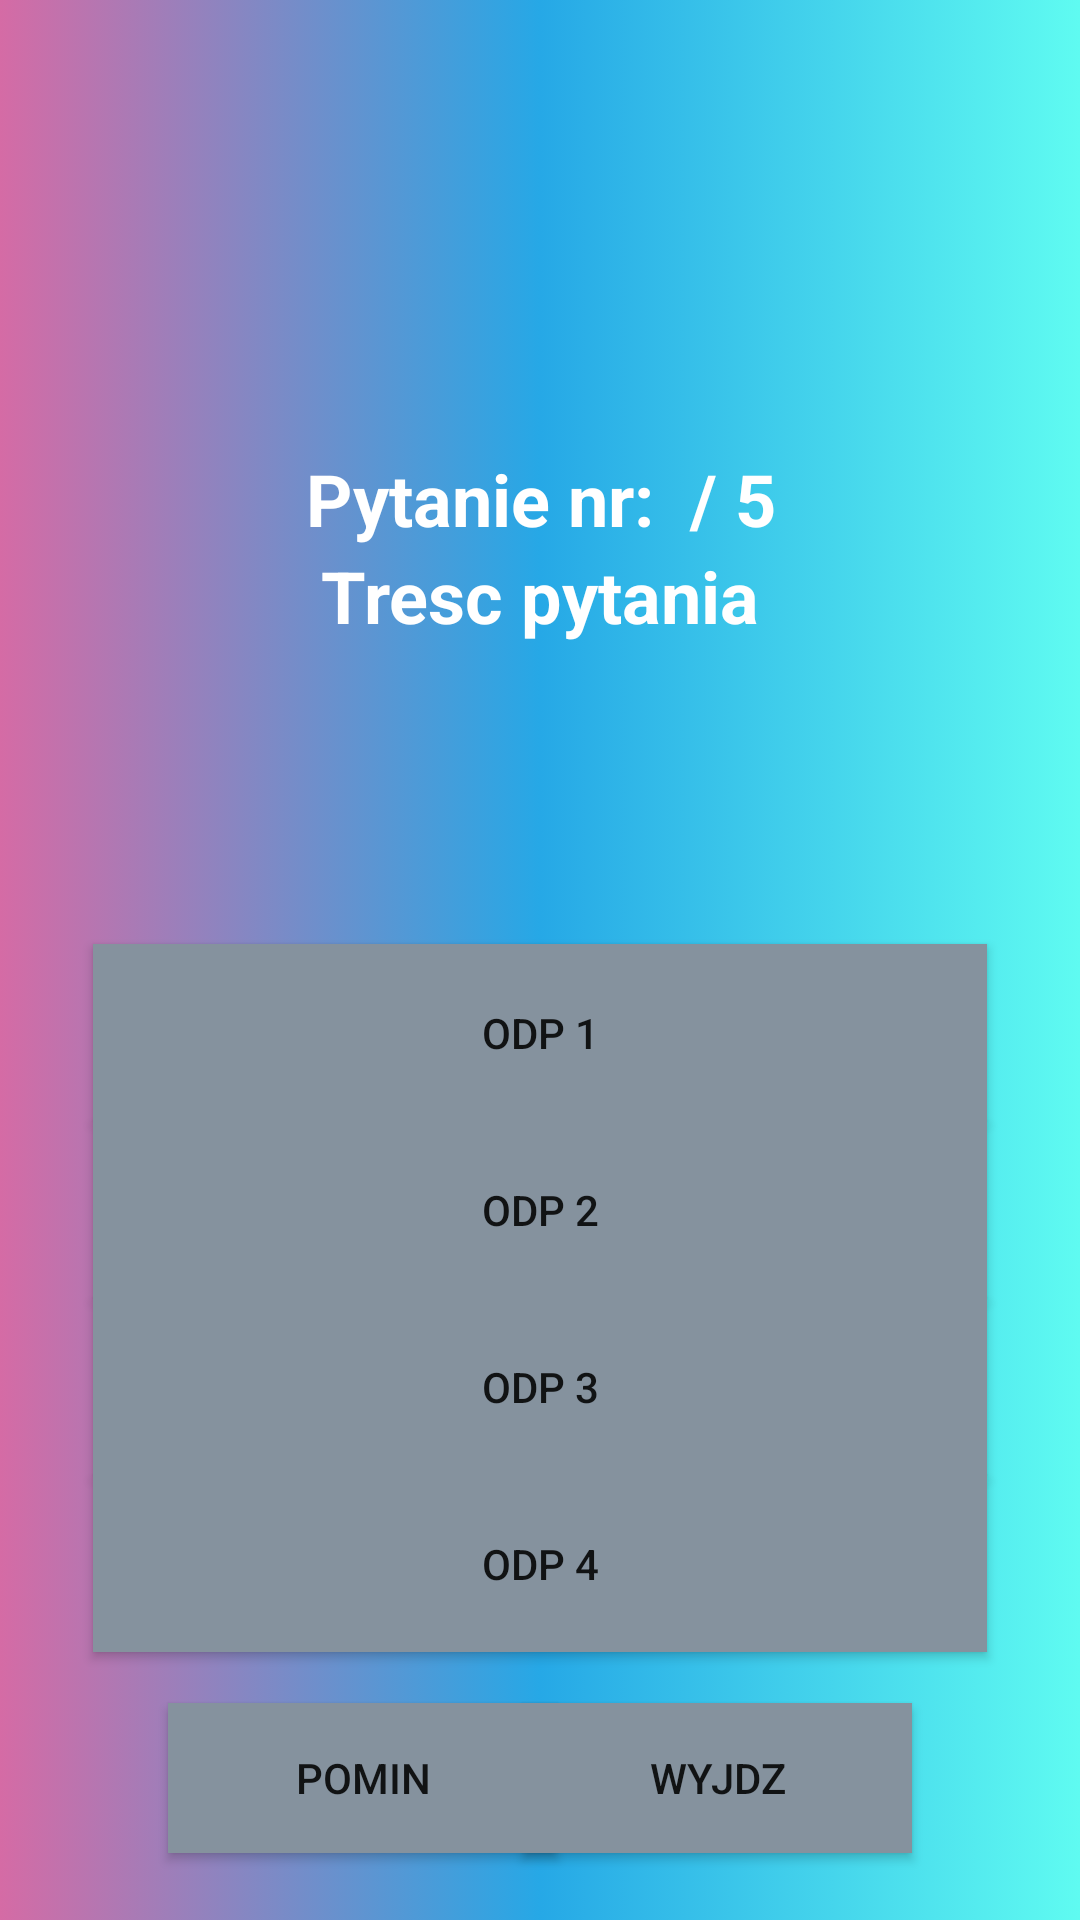

Android layout source for this screen:
<!-- AndroidManifest.xml: application theme Theme.QuizzApp -->
<!-- res/layout/activity_question.xml -->
<?xml version="1.0" encoding="utf-8"?>
<androidx.constraintlayout.widget.ConstraintLayout xmlns:android="http://schemas.android.com/apk/res/android"
    xmlns:app="http://schemas.android.com/apk/res-auto"
    xmlns:tools="http://schemas.android.com/tools"
    android:layout_width="match_parent"
    android:layout_height="match_parent"
    android:background="@drawable/background_gradient"
    tools:context=".activity_question">

    <TextView
        android:id="@+id/questionName"
        android:layout_width="wrap_content"
        android:layout_height="wrap_content"
        android:layout_marginTop="150dp"
        android:scrollbarSize="8dp"
        android:text="Pytanie nr:  / 5"
        android:textAlignment="center"
        android:textColor="#FFFFFF"
        android:textSize="24sp"
        android:textStyle="bold"
        app:layout_constraintBottom_toTopOf="@+id/question"
        app:layout_constraintEnd_toEndOf="parent"
        app:layout_constraintStart_toStartOf="parent"
        app:layout_constraintTop_toTopOf="parent" />

    <TextView
        android:id="@+id/question"
        android:layout_width="wrap_content"
        android:layout_height="wrap_content"
        android:layout_marginBottom="50dp"
        android:scrollbarSize="8dp"
        android:text="Tresc pytania"
        android:textAlignment="center"
        android:textColor="#FFFFFF"
        android:textSize="24sp"
        android:textStyle="bold"
        app:layout_constraintBottom_toTopOf="@+id/answerbutton1"
        app:layout_constraintEnd_toEndOf="parent"
        app:layout_constraintHorizontal_bias="0.498"
        app:layout_constraintStart_toStartOf="parent"
        app:layout_constraintTop_toBottomOf="@+id/questionName" />

    <Button
        android:id="@+id/answerbutton1"
        android:layout_width="298dp"
        android:layout_height="59dp"
        android:layout_marginStart="56dp"
        android:layout_marginTop="50dp"
        android:layout_marginEnd="56dp"
        android:onClick="onClick"
        android:text="ODP 1"
        android:background="#85929E"
        app:layout_constraintBottom_toTopOf="@+id/answerbutton2"
        app:layout_constraintEnd_toEndOf="parent"
        app:layout_constraintStart_toStartOf="parent"
        app:layout_constraintTop_toBottomOf="@+id/question" />

    <Button
        android:id="@+id/answerbutton2"
        android:layout_width="298dp"
        android:layout_height="59dp"
        android:layout_marginStart="56dp"
        android:layout_marginEnd="56dp"
        android:onClick="onClick"
        android:text="ODP 2"
        android:background="#85929E"
        app:layout_constraintBottom_toTopOf="@+id/answerbutton3"
        app:layout_constraintEnd_toEndOf="parent"
        app:layout_constraintStart_toStartOf="parent"
        app:layout_constraintTop_toBottomOf="@+id/answerbutton1" />

    <Button
        android:id="@+id/answerbutton3"
        android:layout_width="298dp"
        android:layout_height="59dp"
        android:layout_marginStart="56dp"
        android:layout_marginEnd="56dp"
        android:background="#85929E"
        android:onClick="onClick"
        android:text="ODP 3"
        app:layout_constraintBottom_toTopOf="@+id/answerbutton4"
        app:layout_constraintEnd_toEndOf="parent"
        app:layout_constraintStart_toStartOf="parent"
        app:layout_constraintTop_toBottomOf="@+id/answerbutton2" />

    <Button
        android:id="@+id/answerbutton4"
        android:layout_width="298dp"
        android:layout_height="59dp"
        android:layout_marginStart="56dp"
        android:layout_marginEnd="56dp"
        android:onClick="onClick"
        android:text="ODP 4"
        android:background="#85929E"
        app:layout_constraintEnd_toEndOf="parent"
        app:layout_constraintStart_toStartOf="parent"
        app:layout_constraintTop_toBottomOf="@+id/answerbutton3" />

    <Button
        android:id="@+id/skipButton"
        android:layout_width="130dp"
        android:layout_height="50dp"
        android:layout_marginStart="56dp"
        android:layout_marginTop="76dp"
        android:layout_marginEnd="57dp"
        android:text="Pomin"
        android:background="#85929E"
        app:layout_constraintEnd_toEndOf="parent"
        app:layout_constraintHorizontal_bias="0.0"
        app:layout_constraintStart_toStartOf="parent"
        app:layout_constraintTop_toBottomOf="@+id/answerbutton3" />

    <Button
        android:id="@+id/exitButton"
        android:layout_width="130dp"
        android:layout_height="50dp"
        android:layout_marginStart="56dp"
        android:layout_marginTop="76dp"
        android:layout_marginEnd="56dp"
        android:text="Wyjdz"
        android:background="#85929E"
        app:layout_constraintEnd_toEndOf="parent"
        app:layout_constraintHorizontal_bias="1.0"
        app:layout_constraintStart_toStartOf="parent"
        app:layout_constraintTop_toBottomOf="@+id/answerbutton3" />


</androidx.constraintlayout.widget.ConstraintLayout>
<!-- resources referenced by this layout -->
<resources>
  <!-- drawable background_gradient (drawable) -->
  <?xml version="1.0" encoding="utf-8"?>
  <selector xmlns:android="http://schemas.android.com/apk/res/android">
      <item>
          <shape>
              <gradient
                  android:startColor="#D56BA5"
                  android:centerColor="#26A8E6"
                  android:endColor="#5FFBF1"
                  android:type="linear" />
          </shape>
      </item>
  </selector>
  <style name="Theme.QuizzApp" parent="Theme.MaterialComponents.DayNight.DarkActionBar">
          
          <item name="colorPrimary">@color/purple_500</item>
          <item name="colorPrimaryVariant">@color/purple_700</item>
          <item name="colorOnPrimary">@color/white</item>
          
          <item name="colorSecondary">@color/teal_200</item>
          <item name="colorSecondaryVariant">@color/teal_700</item>
          <item name="colorOnSecondary">@color/black</item>
          
          <item name="android:statusBarColor">?attr/colorPrimaryVariant</item>
          
      </style>
  <!-- not gathered from this repository: default colours our renderer supplied (Android Studio template values) -->
  <color name="purple_500">#FF6200EE</color>
  <color name="purple_700">#FF3700B3</color>
  <color name="teal_200">#FF03DAC5</color>
  <color name="teal_700">#FF018786</color>
  <color name="black">#FF000000</color>
  <color name="white">#FFFFFFFF</color>
</resources>
